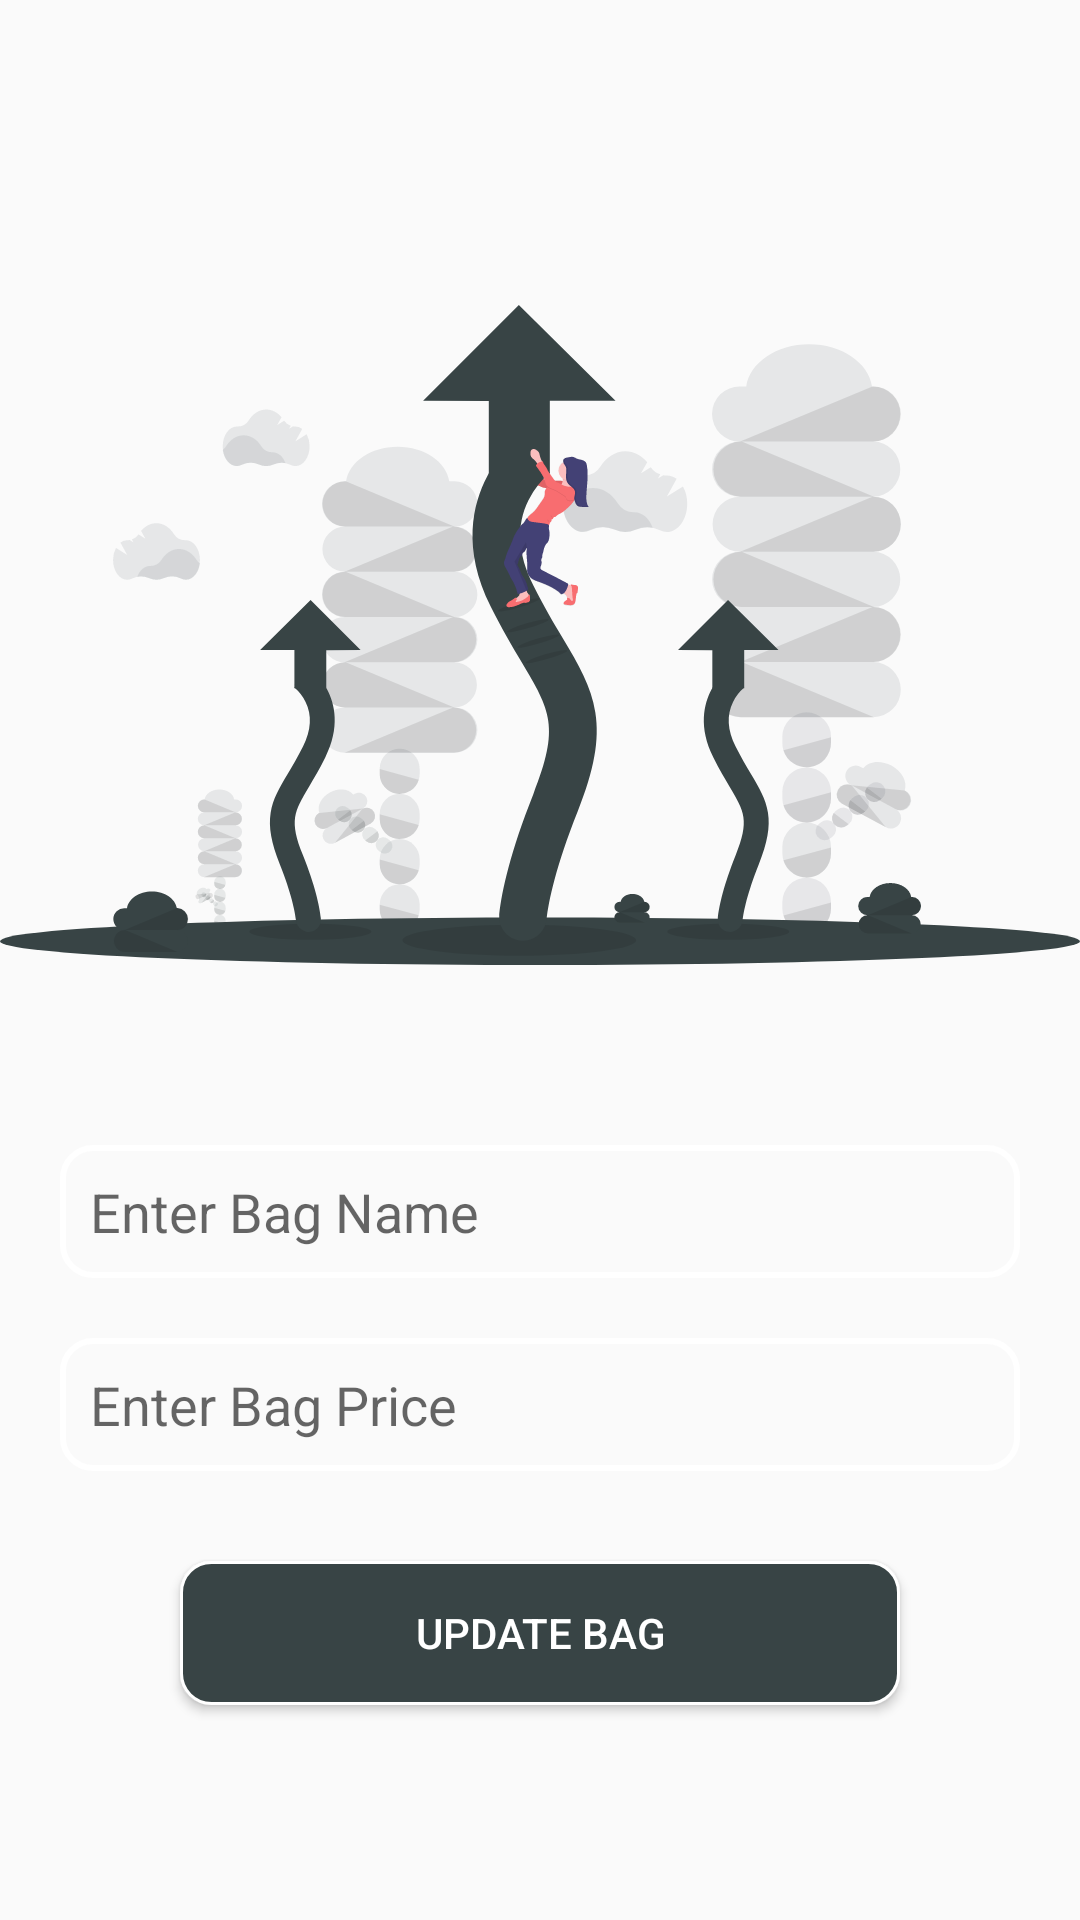

Write the Android layout XML for this screen, with the resource values it uses.
<!-- AndroidManifest.xml: application theme AppTheme -->
<!-- res/layout/activity_update_bag.xml -->
<?xml version="1.0" encoding="utf-8"?>
<LinearLayout xmlns:android="http://schemas.android.com/apk/res/android"
    xmlns:app="http://schemas.android.com/apk/res-auto"
    xmlns:tools="http://schemas.android.com/tools"
    android:layout_width="match_parent"
    android:layout_height="match_parent"
    android:orientation="vertical"
    android:gravity="center"
    tools:context=".activities.UpdateBagActivity">
    <ImageView
        android:layout_width="wrap_content"
        android:layout_height="300dp"
        android:layout_gravity="center"
        android:layout_marginVertical="10dp"
        android:src="@drawable/ic_undraw_update_uxn2" />
    <EditText
        android:id="@+id/bag_name_et"
        android:layout_width="match_parent"
        android:layout_height="wrap_content"
        android:background="@drawable/edit_text_view"
        android:maxLength="40"
        android:layout_marginHorizontal="20dp"
        android:layout_marginVertical="10dp"
        android:hint="@string/enter_bag_name"/>
    <EditText
        android:id="@+id/bag_rate_et"
        android:layout_width="match_parent"
        android:background="@drawable/edit_text_view"
        android:layout_height="wrap_content"
        android:layout_marginVertical="10dp"
        android:layout_marginHorizontal="20dp"
        android:hint="@string/enter_bag_price"/>

    <Button
        android:id="@+id/add_bag_btn"
        android:layout_width="match_parent"
        android:layout_height="wrap_content"
        android:background="@drawable/btn_edit"
        android:textColor="#ffffff"
        android:layout_marginHorizontal="60dp"
        android:layout_marginVertical="20dp"
        android:text="Update Bag"/>
</LinearLayout>
<!-- resources referenced by this layout -->
<resources>
  <!-- drawable btn_edit (drawable) -->
  <?xml version="1.0" encoding="utf-8"?>
  <shape xmlns:android="http://schemas.android.com/apk/res/android"
      android:shape="rectangle">
      <corners android:radius="10dp" />
      <solid android:color="#384445" />
      <padding
          android:bottom="10dp"
          android:left="20dp"
          android:right="20dp"
          android:top="10dp" />
      <stroke
  
          android:width="1dp"
          android:color="#fff" />
  
  </shape>
  <!-- drawable edit_text_view (drawable) -->
  <?xml version="1.0" encoding="utf-8"?>
  <shape xmlns:android="http://schemas.android.com/apk/res/android"
      android:shape="rectangle">
  
      <stroke
          android:width="2dp"
          android:color="#fff" />
      <padding
          android:bottom="10dp"
          android:left="10dp"
          android:right="10dp"
          android:top="10dp" />
      <corners android:radius="10dp" />
  
  
  </shape>
  <!-- drawable ic_undraw_update_uxn2: vector/xml drawable (drawable, 45535 chars, omitted) -->
  <string name="enter_bag_name">Enter Bag Name</string>
  <string name="enter_bag_price">Enter Bag Price</string>
  <style name="AppTheme" parent="Theme.AppCompat.Light.DarkActionBar">
          
          <item name="colorPrimary">#546061</item>
          <item name="colorPrimaryDark">#2b3637</item>
          <item name="colorAccent">#818d8e</item>
      </style>
</resources>
